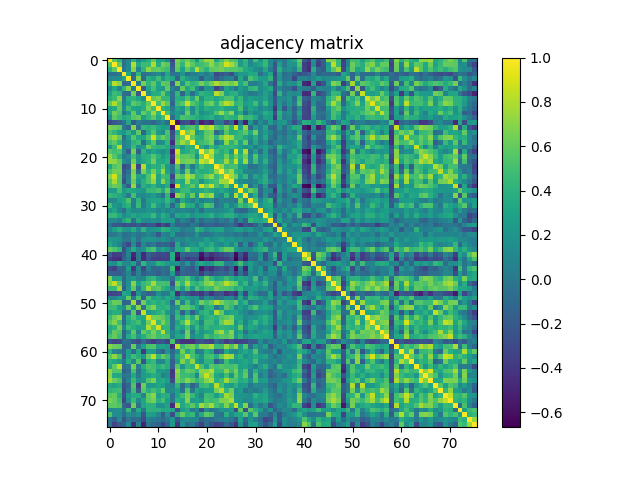

The table this chart was drawn from, first rows:
1.000000000000000000e+00, 5.771990000000000176e-01, 4.026219999999999799e-01, -5.553299999999999903e-02, 9.133800000000000252e-02, 3.994650000000000145e-01, 1.276329999999999965e-01, 2.822439999999999949e-01, 3.825370000000000159e-01, 5.845059999999999700e-01, 2.937319999999999931e-01, 3.199770000000000114e-01, 1.642280000000000129e-01, -3.033770000000000078e-01, 6.665090000000000181e-01, 5.238129999999999731e-01, 6.383290000000000353e-01, 4.891110000000000180e-01, 2.430970000000000075e-01, 5.617779999999999996e-01, 7.340600000000000458e-01, 7.449510000000000298e-01, 3.240319999999999867e-01, 5.187899999999999734e-01
5.771990000000000176e-01, 1.000000000000000000e+00, 5.934760000000000035e-01, -5.846799999999999914e-02, 1.232069999999999971e-01, 8.151260000000000172e-01, 3.288829999999999809e-01, 4.679920000000000191e-01, 4.704679999999999973e-01, 7.955649999999999666e-01, 3.636289999999999800e-01, 6.381599999999999495e-01, 5.640939999999999843e-01, -2.136979999999999991e-01, 6.251430000000000042e-01, 4.330530000000000213e-01, 7.422729999999999606e-01, 5.779349999999999765e-01, 4.518389999999999906e-01, 4.908009999999999873e-01, 5.507509999999999906e-01, 7.137790000000000523e-01, 5.511890000000000400e-01, 6.397580000000000489e-01
4.026219999999999799e-01, 5.934760000000000035e-01, 1.000000000000000000e+00, -1.527200000000000085e-02, 1.364900000000000002e-01, 6.993920000000000137e-01, 7.339900000000000591e-02, 4.236739999999999950e-01, 7.125390000000000335e-01, 5.806480000000000530e-01, 6.023690000000000433e-01, 5.278399999999999759e-01, 4.734889999999999932e-01, -1.273060000000000025e-01, 5.779790000000000205e-01, 2.938930000000000153e-01, 5.876820000000000377e-01, 4.098209999999999908e-01, 8.115470000000000184e-01, 5.280259999999999954e-01, 3.993039999999999923e-01, 5.889929999999999888e-01, 6.037550000000000416e-01, 6.368939999999999602e-01
-5.553299999999999903e-02, -5.846799999999999914e-02, -1.527200000000000085e-02, 1.000000000000000000e+00, 3.095419999999999838e-01, -1.022229999999999944e-01, 4.260160000000000058e-01, -5.986500000000000155e-02, -2.302600000000000133e-02, 4.670200000000000046e-02, 1.324339999999999962e-01, -3.537900000000000073e-02, 3.264349999999999752e-01, -3.141499999999999848e-02, -1.003599999999999978e-02, 2.061669999999999892e-01, -6.325100000000000167e-02, 5.196599999999999830e-02, 4.498499999999999721e-02, 1.461639999999999884e-01, 2.625999999999999862e-02, 1.486429999999999974e-01, -3.013469999999999760e-01, -2.132989999999999886e-01
9.133800000000000252e-02, 1.232069999999999971e-01, 1.364900000000000002e-01, 3.095419999999999838e-01, 1.000000000000000000e+00, -6.979599999999999693e-02, 6.943709999999999605e-01, -9.784099999999999742e-02, 3.791780000000000150e-01, 2.917020000000000168e-01, 4.790559999999999818e-01, 2.149850000000000094e-01, 4.069900000000000184e-01, 3.312089999999999756e-01, -1.220289999999999986e-01, 4.001770000000000049e-01, 2.231420000000000070e-01, 1.507640000000000091e-01, 1.409140000000000115e-01, -1.848629999999999995e-01, 1.190620000000000012e-01, 5.031200000000000255e-02, -1.785130000000000050e-01, -5.805099999999999844e-02
3.994650000000000145e-01, 8.151260000000000172e-01, 6.993920000000000137e-01, -1.022229999999999944e-01, -6.979599999999999693e-02, 1.000000000000000000e+00, 2.057499999999999954e-02, 6.514809999999999768e-01, 4.147770000000000068e-01, 5.810520000000000129e-01, 3.151789999999999869e-01, 5.910260000000000513e-01, 5.511209999999999720e-01, -1.782890000000000030e-01, 6.900269999999999460e-01, 1.940020000000000078e-01, 5.547999999999999599e-01, 4.107430000000000248e-01, 4.774599999999999955e-01, 6.459439999999999626e-01, 4.933919999999999972e-01, 6.394959999999999534e-01, 8.016229999999999745e-01, 6.706910000000000371e-01
1.276329999999999965e-01, 3.288829999999999809e-01, 7.339900000000000591e-02, 4.260160000000000058e-01, 6.943709999999999605e-01, 2.057499999999999954e-02, 1.000000000000000000e+00, -1.971160000000000134e-01, 3.215790000000000037e-01, 4.996809999999999863e-01, 2.723499999999999810e-01, 2.375549999999999884e-01, 5.954169999999999741e-01, 4.270800000000000290e-02, -5.541299999999999698e-02, 5.924909999999999899e-01, 3.274630000000000041e-01, 4.823069999999999857e-01, 1.490720000000000101e-01, -1.496260000000000090e-01, 1.934970000000000023e-01, 1.878799999999999915e-01, -3.324469999999999925e-01, -1.024020000000000069e-01
2.822439999999999949e-01, 4.679920000000000191e-01, 4.236739999999999950e-01, -5.986500000000000155e-02, -9.784099999999999742e-02, 6.514809999999999768e-01, -1.971160000000000134e-01, 1.000000000000000000e+00, 1.587500000000000022e-01, 3.703790000000000138e-01, 3.676869999999999861e-01, 5.960860000000000047e-01, 2.771580000000000155e-01, -2.341899999999999885e-02, 4.352980000000000183e-01, -1.291140000000000065e-01, 3.076070000000000193e-01, -6.582000000000000350e-02, 2.286140000000000116e-01, 4.238359999999999905e-01, 3.733989999999999809e-01, 3.346959999999999935e-01, 8.180640000000000134e-01, 6.645659999999999901e-01
3.825370000000000159e-01, 4.704679999999999973e-01, 7.125390000000000335e-01, -2.302600000000000133e-02, 3.791780000000000150e-01, 4.147770000000000068e-01, 3.215790000000000037e-01, 1.587500000000000022e-01, 1.000000000000000000e+00, 5.881910000000000194e-01, 6.674609999999999710e-01, 4.412510000000000043e-01, 4.352820000000000022e-01, -4.875100000000000267e-02, 3.921479999999999966e-01, 3.388309999999999933e-01, 5.411259999999999959e-01, 3.411440000000000028e-01, 6.208960000000000035e-01, 2.177939999999999876e-01, 3.994280000000000053e-01, 4.153299999999999770e-01, 3.124970000000000248e-01, 4.199180000000000135e-01
5.845059999999999700e-01, 7.955649999999999666e-01, 5.806480000000000530e-01, 4.670200000000000046e-02, 2.917020000000000168e-01, 5.810520000000000129e-01, 4.996809999999999863e-01, 3.703790000000000138e-01, 5.881910000000000194e-01, 1.000000000000000000e+00, 5.042210000000000303e-01, 7.479120000000000212e-01, 5.713059999999999805e-01, -1.207759999999999945e-01, 4.504630000000000023e-01, 5.569239999999999746e-01, 8.684880000000000377e-01, 5.518629999999999924e-01, 4.477499999999999813e-01, 3.118639999999999746e-01, 5.508060000000000178e-01, 6.326969999999999539e-01, 4.018749999999999822e-01, 6.490209999999999591e-01
2.937319999999999931e-01, 3.636289999999999800e-01, 6.023690000000000433e-01, 1.324339999999999962e-01, 4.790559999999999818e-01, 3.151789999999999869e-01, 2.723499999999999810e-01, 3.676869999999999861e-01, 6.674609999999999710e-01, 5.042210000000000303e-01, 1.000000000000000000e+00, 4.265450000000000075e-01, 3.613419999999999965e-01, 1.646800000000000000e-02, 3.302860000000000240e-01, 2.366830000000000045e-01, 4.836260000000000003e-01, 1.298819999999999975e-01, 4.182339999999999947e-01, 2.192709999999999937e-01, 3.976339999999999875e-01, 3.448280000000000234e-01, 3.635229999999999850e-01, 4.149439999999999795e-01
3.199770000000000114e-01, 6.381599999999999495e-01, 5.278399999999999759e-01, -3.537900000000000073e-02, 2.149850000000000094e-01, 5.910260000000000513e-01, 2.375549999999999884e-01, 5.960860000000000047e-01, 4.412510000000000043e-01, 7.479120000000000212e-01, 4.265450000000000075e-01, 1.000000000000000000e+00, 4.933159999999999767e-01, 1.240460000000000035e-01, 2.490900000000000059e-01, 1.429950000000000110e-01, 6.207989999999999897e-01, 1.710339999999999916e-01, 4.301960000000000228e-01, 1.598999999999999866e-01, 2.406290000000000096e-01, 3.322280000000000233e-01, 5.429000000000000492e-01, 7.458329999999999682e-01
1.642280000000000129e-01, 5.640939999999999843e-01, 4.734889999999999932e-01, 3.264349999999999752e-01, 4.069900000000000184e-01, 5.511209999999999720e-01, 5.954169999999999741e-01, 2.771580000000000155e-01, 4.352820000000000022e-01, 5.713059999999999805e-01, 3.613419999999999965e-01, 4.933159999999999767e-01, 1.000000000000000000e+00, -7.029299999999999438e-02, 2.812230000000000008e-01, 5.224609999999999532e-01, 4.890769999999999840e-01, 4.352019999999999778e-01, 3.629450000000000176e-01, 2.797959999999999892e-01, 3.518350000000000088e-01, 4.004900000000000126e-01, 2.287800000000000111e-01, 2.959950000000000081e-01
-3.033770000000000078e-01, -2.136979999999999991e-01, -1.273060000000000025e-01, -3.141499999999999848e-02, 3.312089999999999756e-01, -1.782890000000000030e-01, 4.270800000000000290e-02, -2.341899999999999885e-02, -4.875100000000000267e-02, -1.207759999999999945e-01, 1.646800000000000000e-02, 1.240460000000000035e-01, -7.029299999999999438e-02, 1.000000000000000000e+00, -5.681629999999999736e-01, -2.940440000000000276e-01, -2.380980000000000041e-01, -4.351559999999999873e-01, -1.195569999999999966e-01, -5.191320000000000379e-01, -3.961580000000000101e-01, -4.862949999999999773e-01, -1.214299999999999928e-02, 1.036000000000000029e-03
6.665090000000000181e-01, 6.251430000000000042e-01, 5.779790000000000205e-01, -1.003599999999999978e-02, -1.220289999999999986e-01, 6.900269999999999460e-01, -5.541299999999999698e-02, 4.352980000000000183e-01, 3.921479999999999966e-01, 4.504630000000000023e-01, 3.302860000000000240e-01, 2.490900000000000059e-01, 2.812230000000000008e-01, -5.681629999999999736e-01, 1.000000000000000000e+00, 3.861939999999999817e-01, 5.075579999999999536e-01, 5.620540000000000536e-01, 3.955089999999999995e-01, 8.823750000000000204e-01, 7.435819999999999652e-01, 8.679649999999999865e-01, 5.364499999999999824e-01, 4.395930000000000115e-01
5.238129999999999731e-01, 4.330530000000000213e-01, 2.938930000000000153e-01, 2.061669999999999892e-01, 4.001770000000000049e-01, 1.940020000000000078e-01, 5.924909999999999899e-01, -1.291140000000000065e-01, 3.388309999999999933e-01, 5.569239999999999746e-01, 2.366830000000000045e-01, 1.429950000000000110e-01, 5.224609999999999532e-01, -2.940440000000000276e-01, 3.861939999999999817e-01, 1.000000000000000000e+00, 6.181670000000000220e-01, 7.534750000000000059e-01, 2.030500000000000083e-01, 3.228449999999999931e-01, 5.735230000000000050e-01, 6.106840000000000046e-01, -1.011230000000000046e-01, 9.849099999999999522e-02
6.383290000000000353e-01, 7.422729999999999606e-01, 5.876820000000000377e-01, -6.325100000000000167e-02, 2.231420000000000070e-01, 5.547999999999999599e-01, 3.274630000000000041e-01, 3.076070000000000193e-01, 5.411259999999999959e-01, 8.684880000000000377e-01, 4.836260000000000003e-01, 6.207989999999999897e-01, 4.890769999999999840e-01, -2.380980000000000041e-01, 5.075579999999999536e-01, 6.181670000000000220e-01, 1.000000000000000000e+00, 5.916439999999999477e-01, 4.198009999999999797e-01, 3.720149999999999846e-01, 5.960360000000000102e-01, 6.639589999999999659e-01, 4.116679999999999784e-01, 6.436520000000000019e-01
4.891110000000000180e-01, 5.779349999999999765e-01, 4.098209999999999908e-01, 5.196599999999999830e-02, 1.507640000000000091e-01, 4.107430000000000248e-01, 4.823069999999999857e-01, -6.582000000000000350e-02, 3.411440000000000028e-01, 5.518629999999999924e-01, 1.298819999999999975e-01, 1.710339999999999916e-01, 4.352019999999999778e-01, -4.351559999999999873e-01, 5.620540000000000536e-01, 7.534750000000000059e-01, 5.916439999999999477e-01, 1.000000000000000000e+00, 4.009469999999999978e-01, 4.664989999999999970e-01, 5.268540000000000445e-01, 6.675870000000000415e-01, 1.058399999999999966e-02, 1.864010000000000111e-01
2.430970000000000075e-01, 4.518389999999999906e-01, 8.115470000000000184e-01, 4.498499999999999721e-02, 1.409140000000000115e-01, 4.774599999999999955e-01, 1.490720000000000101e-01, 2.286140000000000116e-01, 6.208960000000000035e-01, 4.477499999999999813e-01, 4.182339999999999947e-01, 4.301960000000000228e-01, 3.629450000000000176e-01, -1.195569999999999966e-01, 3.955089999999999995e-01, 2.030500000000000083e-01, 4.198009999999999797e-01, 4.009469999999999978e-01, 1.000000000000000000e+00, 3.643669999999999964e-01, 1.811450000000000005e-01, 4.424910000000000232e-01, 3.135229999999999961e-01, 4.364779999999999771e-01
5.617779999999999996e-01, 4.908009999999999873e-01, 5.280259999999999954e-01, 1.461639999999999884e-01, -1.848629999999999995e-01, 6.459439999999999626e-01, -1.496260000000000090e-01, 4.238359999999999905e-01, 2.177939999999999876e-01, 3.118639999999999746e-01, 2.192709999999999937e-01, 1.598999999999999866e-01, 2.797959999999999892e-01, -5.191320000000000379e-01, 8.823750000000000204e-01, 3.228449999999999931e-01, 3.720149999999999846e-01, 4.664989999999999970e-01, 3.643669999999999964e-01, 1.000000000000000000e+00, 6.461019999999999541e-01, 8.551239999999999952e-01, 4.909350000000000103e-01, 3.626630000000000131e-01
7.340600000000000458e-01, 5.507509999999999906e-01, 3.993039999999999923e-01, 2.625999999999999862e-02, 1.190620000000000012e-01, 4.933919999999999972e-01, 1.934970000000000023e-01, 3.733989999999999809e-01, 3.994280000000000053e-01, 5.508060000000000178e-01, 3.976339999999999875e-01, 2.406290000000000096e-01, 3.518350000000000088e-01, -3.961580000000000101e-01, 7.435819999999999652e-01, 5.735230000000000050e-01, 5.960360000000000102e-01, 5.268540000000000445e-01, 1.811450000000000005e-01, 6.461019999999999541e-01, 1.000000000000000000e+00, 7.561480000000000423e-01, 3.999469999999999970e-01, 3.860230000000000050e-01
7.449510000000000298e-01, 7.137790000000000523e-01, 5.889929999999999888e-01, 1.486429999999999974e-01, 5.031200000000000255e-02, 6.394959999999999534e-01, 1.878799999999999915e-01, 3.346959999999999935e-01, 4.153299999999999770e-01, 6.326969999999999539e-01, 3.448280000000000234e-01, 3.322280000000000233e-01, 4.004900000000000126e-01, -4.862949999999999773e-01, 8.679649999999999865e-01, 6.106840000000000046e-01, 6.639589999999999659e-01, 6.675870000000000415e-01, 4.424910000000000232e-01, 8.551239999999999952e-01, 7.561480000000000423e-01, 1.000000000000000000e+00, 4.117779999999999774e-01, 4.432099999999999929e-01
3.240319999999999867e-01, 5.511890000000000400e-01, 6.037550000000000416e-01, -3.013469999999999760e-01, -1.785130000000000050e-01, 8.016229999999999745e-01, -3.324469999999999925e-01, 8.180640000000000134e-01, 3.124970000000000248e-01, 4.018749999999999822e-01, 3.635229999999999850e-01, 5.429000000000000492e-01, 2.287800000000000111e-01, -1.214299999999999928e-02, 5.364499999999999824e-01, -1.011230000000000046e-01, 4.116679999999999784e-01, 1.058399999999999966e-02, 3.135229999999999961e-01, 4.909350000000000103e-01, 3.999469999999999970e-01, 4.117779999999999774e-01, 1.000000000000000000e+00, 7.390069999999999695e-01
5.187899999999999734e-01, 6.397580000000000489e-01, 6.368939999999999602e-01, -2.132989999999999886e-01, -5.805099999999999844e-02, 6.706910000000000371e-01, -1.024020000000000069e-01, 6.645659999999999901e-01, 4.199180000000000135e-01, 6.490209999999999591e-01, 4.149439999999999795e-01, 7.458329999999999682e-01, 2.959950000000000081e-01, 1.036000000000000029e-03, 4.395930000000000115e-01, 9.849099999999999522e-02, 6.436520000000000019e-01, 1.864010000000000111e-01, 4.364779999999999771e-01, 3.626630000000000131e-01, 3.860230000000000050e-01, 4.432099999999999929e-01, 7.390069999999999695e-01, 1.000000000000000000e+00
6.860640000000000072e-01, 8.933539999999999814e-01, 5.623669999999999503e-01, -1.537399999999999878e-01, 4.551299999999999790e-02, 6.898969999999999825e-01, 3.085240000000000204e-01, 2.915340000000000154e-01, 5.297110000000000429e-01, 8.224510000000000431e-01, 3.101070000000000215e-01, 5.008759999999999879e-01, 4.464029999999999943e-01, -3.002070000000000016e-01, 6.343309999999999782e-01, 5.521089999999999609e-01, 8.058060000000000223e-01, 7.020349999999999646e-01, 4.269979999999999887e-01, 4.707990000000000230e-01, 6.237770000000000259e-01, 7.412410000000000387e-01, 4.632709999999999884e-01, 5.999379999999999713e-01
5.591399999999999704e-01, 7.781660000000000244e-01, 5.511209999999999720e-01, -2.761770000000000058e-01, 9.746499999999999608e-02, 6.202189999999999648e-01, 1.848400000000000043e-01, 3.895750000000000046e-01, 5.271719999999999740e-01, 7.286719999999999864e-01, 3.011030000000000095e-01, 6.958010000000000028e-01, 4.147429999999999728e-01, -1.025370000000000031e-01, 4.039460000000000273e-01, 3.457410000000000205e-01, 7.523980000000000112e-01, 4.096069999999999989e-01, 4.419259999999999855e-01, 1.956430000000000113e-01, 3.805109999999999881e-01, 4.592379999999999796e-01, 5.029860000000000442e-01, 7.552720000000000544e-01
5.343449999999999589e-01, 6.218829999999999636e-01, 5.692970000000000530e-01, 9.477099999999999413e-02, -2.002369999999999983e-01, 7.367489999999999872e-01, -1.565899999999999931e-02, 4.021310000000000162e-01, 2.903169999999999917e-01, 4.190820000000000101e-01, 2.509689999999999976e-01, 2.101989999999999970e-01, 3.638319999999999887e-01, -5.872530000000000250e-01, 8.964210000000000234e-01, 3.815870000000000095e-01, 4.418320000000000025e-01, 5.903180000000000094e-01, 3.977550000000000252e-01, 9.182789999999999564e-01, 6.470979999999999510e-01, 8.575970000000000537e-01, 5.141270000000000007e-01, 4.014969999999999928e-01
2.295969999999999955e-01, 2.508099999999999774e-01, 5.033140000000000391e-01, 2.426449999999999996e-01, 3.458629999999999760e-01, 3.159159999999999746e-01, 2.669799999999999951e-01, 2.122169999999999890e-01, 4.471269999999999967e-01, 4.574900000000000078e-01, 5.230289999999999662e-01, 3.500960000000000183e-01, 6.137519999999999643e-01, -3.832699999999999996e-02, 2.621399999999999841e-01, 4.480430000000000246e-01, 4.547359999999999736e-01, 2.969620000000000037e-01, 2.997259999999999924e-01, 3.483680000000000110e-01, 4.251889999999999836e-01, 3.524639999999999995e-01, 2.572340000000000182e-01, 3.419039999999999857e-01
4.389959999999999973e-01, 4.007330000000000059e-01, 3.485929999999999862e-01, 2.259700000000000042e-01, -2.919000000000000154e-03, 5.084959999999999480e-01, 1.503639999999999977e-01, 1.166969999999999952e-01, 1.674460000000000115e-01, 2.698030000000000150e-01, 1.197720000000000035e-01, -5.066899999999999876e-02, 4.253430000000000266e-01, -5.259700000000000486e-01, 7.224310000000000453e-01, 5.799440000000000150e-01, 3.266169999999999907e-01, 6.152849999999999708e-01, 1.912760000000000016e-01, 8.095040000000000013e-01, 6.333290000000000308e-01, 7.575439999999999952e-01, 2.078220000000000067e-01, 9.012499999999999678e-02
1.021330000000000016e-01, 1.074129999999999946e-01, 2.839099999999999957e-01, 3.462500000000000022e-01, 5.249749999999999694e-01, 3.545399999999999940e-02, 4.240329999999999933e-01, 9.062000000000000610e-03, 2.769860000000000100e-01, 3.223199999999999954e-01, 3.128029999999999977e-01, 2.571780000000000177e-01, 4.636170000000000013e-01, 2.221009999999999929e-01, -8.952499999999999347e-02, 3.399579999999999824e-01, 1.800720000000000098e-01, 6.344400000000000039e-02, 2.448390000000000011e-01, 4.018300000000000344e-02, 1.321740000000000137e-01, 1.481530000000000069e-01, -5.151300000000000323e-02, 9.616099999999999648e-02
4.877380000000000049e-01, 2.415279999999999927e-01, 1.500479999999999869e-01, 3.321810000000000040e-01, 4.031540000000000123e-01, 4.213800000000000184e-02, 4.567550000000000221e-01, 3.501800000000000052e-02, 2.413359999999999950e-01, 4.906949999999999923e-01, 2.539609999999999923e-01, 1.306690000000000074e-01, 3.531009999999999982e-01, -1.125489999999999963e-01, 2.659429999999999850e-01, 6.458030000000000159e-01, 3.852400000000000269e-01, 3.488299999999999734e-01, 3.750400000000000261e-02, 2.756930000000000214e-01, 5.563700000000000312e-01, 4.904600000000000071e-01, -3.041900000000000159e-02, 6.240400000000000114e-02
2.035039999999999905e-01, 3.030100000000000016e-01, 9.954699999999999660e-02, -7.358099999999999363e-02, 2.626339999999999786e-01, 1.224459999999999993e-01, 1.651090000000000058e-01, 1.393999999999999961e-01, 1.989599999999999980e-01, 1.955530000000000046e-01, 9.939000000000000612e-02, 1.868589999999999973e-01, 7.978799999999999781e-02, 1.412410000000000054e-01, 6.904200000000000614e-02, 1.132360000000000033e-01, 9.954499999999999460e-02, 5.133100000000000163e-02, 1.824099999999999888e-01, -6.216399999999999704e-02, 1.439870000000000039e-01, 1.375719999999999998e-01, 1.014530000000000015e-01, 1.139990000000000031e-01
4.349750000000000005e-01, 4.524429999999999841e-01, 3.252229999999999843e-01, 1.413179999999999992e-01, 2.300540000000000085e-01, 3.393999999999999795e-01, 2.323939999999999895e-01, 2.919559999999999933e-01, 3.108719999999999817e-01, 4.654539999999999789e-01, 2.083929999999999949e-01, 3.759120000000000239e-01, 2.819610000000000172e-01, 3.344000000000000184e-03, 3.257349999999999968e-01, 2.738260000000000138e-01, 3.472469999999999724e-01, 1.857199999999999962e-01, 2.747359999999999802e-01, 2.788240000000000163e-01, 2.949200000000000155e-01, 4.030130000000000101e-01, 2.136220000000000063e-01, 2.971139999999999892e-01
1.288559999999999983e-01, 1.177829999999999988e-01, 3.948299999999999726e-02, 3.143070000000000030e-01, 4.247730000000000117e-01, -3.874799999999999772e-02, 3.472250000000000059e-01, 1.568819999999999937e-01, 1.155540000000000039e-01, 1.911259999999999903e-01, 1.272419999999999940e-01, 2.895539999999999781e-01, 2.696239999999999748e-01, 2.591169999999999862e-01, -9.356200000000000627e-02, 9.773700000000000443e-02, 6.988000000000000288e-03, -1.304700000000000026e-01, 1.318719999999999892e-01, -9.256000000000000338e-02, 1.496800000000000040e-02, 3.058200000000000154e-02, -7.178900000000000559e-02, 4.842699999999999783e-02
-3.142899999999999860e-02, -2.166359999999999952e-01, -2.085789999999999866e-01, -3.005599999999999938e-01, -2.395359999999999989e-01, -2.665950000000000264e-01, -1.837610000000000077e-01, -2.967839999999999923e-01, -2.181599999999999928e-01, -2.331759999999999944e-01, -4.019550000000000067e-01, -2.494470000000000021e-01, -3.736539999999999861e-01, 4.278900000000000065e-02, -1.456399999999999917e-01, -8.824300000000000199e-02, -1.254129999999999967e-01, 2.906299999999999856e-02, -4.470799999999999774e-02, -2.080440000000000067e-01, -1.459550000000000014e-01, -1.448059999999999903e-01, -1.824610000000000121e-01, -1.536619999999999930e-01
1.128870000000000012e-01, 2.822219999999999729e-01, 3.882650000000000268e-01, 2.359090000000000076e-01, 1.953699999999999881e-01, 3.673770000000000091e-01, 1.138539999999999969e-01, 4.170019999999999838e-01, 1.640880000000000116e-01, 2.176510000000000111e-01, 2.477939999999999865e-01, 4.108789999999999942e-01, 3.679279999999999773e-01, 1.954249999999999876e-01, 1.997919999999999974e-01, 3.309900000000000342e-02, 1.069149999999999961e-01, 9.163000000000000311e-02, 4.271650000000000169e-01, 3.228110000000000146e-01, 1.530209999999999904e-01, 2.568099999999999827e-01, 2.842040000000000122e-01, 3.214810000000000167e-01
-1.137600000000000069e-02, -4.943999999999999610e-03, 1.153389999999999971e-01, -6.797899999999999776e-02, -2.057799999999999907e-02, 6.765500000000000680e-02, -2.818400000000000072e-02, 2.012699999999999906e-02, 1.041220000000000062e-01, 2.420100000000000029e-02, -2.080359999999999987e-01, 9.569800000000000528e-02, 3.540299999999999697e-02, 2.330500000000000071e-01, -4.910799999999999887e-02, -6.883799999999999641e-02, -3.697000000000000199e-03, 3.969999999999999571e-03, 2.007720000000000060e-01, -1.332900000000000057e-02, -4.191899999999999793e-02, 1.042399999999999924e-02, 1.044830000000000064e-01, 8.261799999999999700e-02
2.343149999999999955e-01, 2.048979999999999968e-01, 1.773299999999999876e-01, -7.500000000000000156e-04, -3.229999999999999798e-03, 1.941430000000000100e-01, -3.893599999999999839e-02, 1.887639999999999874e-01, 2.135019999999999973e-01, 1.947490000000000054e-01, 1.169229999999999992e-01, 1.796020000000000116e-01, 1.134649999999999964e-01, -1.499400000000000038e-02, 1.482350000000000056e-01, 1.066860000000000031e-01, 1.981850000000000001e-01, 1.036789999999999934e-01, 1.204080000000000011e-01, 1.509459999999999968e-01, 2.858140000000000125e-01, 1.818430000000000046e-01, 2.143289999999999917e-01, 3.040100000000000025e-01
3.261430000000000162e-01, 1.947689999999999977e-01, 7.866700000000000081e-02, -1.433329999999999882e-01, -3.089120000000000199e-01, 1.486059999999999881e-01, -2.426840000000000108e-01, 1.331179999999999863e-01, -6.343200000000000227e-02, 1.588399999999999881e-02, -1.434719999999999884e-01, -9.062599999999999822e-02, -1.294849999999999890e-01, -2.492159999999999931e-01, 3.584820000000000229e-01, 3.540599999999999997e-02, 1.210989999999999983e-01, 2.143650000000000000e-01, 1.651789999999999925e-01, 3.651769999999999738e-01, 2.462100000000000122e-01, 3.660909999999999997e-01, 1.805660000000000043e-01, 1.018759999999999943e-01
5.963570000000000260e-01, 5.251069999999999904e-01, 4.287150000000000127e-01, -2.466569999999999874e-01, 9.954300000000000648e-02, 3.674450000000000216e-01, 1.010950000000000043e-01, 1.727130000000000054e-01, 4.513510000000000022e-01, 5.215199999999999836e-01, 1.729279999999999984e-01, 3.171860000000000235e-01, 1.980520000000000058e-01, -2.111599999999999935e-02, 3.651400000000000201e-01, 3.430670000000000108e-01, 5.777060000000000528e-01, 3.638419999999999987e-01, 3.680069999999999730e-01, 2.174530000000000074e-01, 4.255740000000000078e-01, 4.682060000000000111e-01, 3.345230000000000148e-01, 4.852560000000000207e-01
-1.838410000000000044e-01, -3.587290000000000201e-01, -3.385319999999999996e-01, -2.099860000000000060e-01, 9.502199999999999536e-02, -4.838580000000000103e-01, 1.155800000000000056e-02, -4.660880000000000023e-01, -1.592550000000000077e-01, -2.563779999999999948e-01, -3.090579999999999994e-01, -2.811359999999999970e-01, -3.186939999999999773e-01, 3.787429999999999963e-01, -5.361799999999999899e-01, -1.190439999999999970e-01, -1.807010000000000005e-01, -1.570940000000000114e-01, -1.709189999999999876e-01, -5.760790000000000077e-01, -3.157429999999999959e-01, -4.425769999999999982e-01, -3.544959999999999778e-01, -2.911440000000000139e-01
-3.509030000000000205e-01, -4.370399999999999840e-01, -4.496919999999999806e-01, -1.460730000000000084e-01, 1.380400000000000030e-02, -5.438539999999999486e-01, 4.453000000000000361e-03, -4.556029999999999802e-01, -2.287909999999999944e-01, -3.475099999999999856e-01, -3.640660000000000007e-01, -3.234759999999999858e-01, -3.291789999999999994e-01, 3.537710000000000021e-01, -6.299740000000000339e-01, -2.545470000000000232e-01, -3.735870000000000024e-01, -3.048580000000000179e-01, -3.114100000000000201e-01, -6.464560000000000306e-01, -4.762179999999999747e-01, -5.689159999999999773e-01, -4.304589999999999805e-01, -4.189749999999999863e-01
1.908469999999999889e-01, 1.458669999999999967e-01, 3.651800000000000046e-01, 1.359209999999999863e-01, 1.254770000000000052e-01, 2.970920000000000227e-01, -1.585270000000000012e-01, 4.389919999999999933e-01, 1.314970000000000028e-01, 1.805289999999999950e-01, 3.995110000000000050e-01, 3.365330000000000266e-01, 2.361090000000000133e-01, 1.713619999999999866e-01, 1.825189999999999868e-01, -2.522500000000000089e-02, 2.225679999999999881e-01, -6.730300000000000171e-02, 2.212060000000000137e-01, 3.492290000000000116e-01, 2.236140000000000072e-01, 2.279599999999999960e-01, 4.148629999999999818e-01, 4.204030000000000267e-01
-2.725219999999999865e-01, -3.492270000000000096e-01, -1.201389999999999958e-01, -1.313090000000000090e-01, 2.514379999999999948e-01, -3.871180000000000176e-01, 1.283650000000000069e-01, -3.139500000000000068e-01, 6.175900000000000140e-02, -1.097410000000000052e-01, -1.036190000000000028e-01, -3.960000000000000325e-02, -6.330299999999999816e-02, 4.669960000000000222e-01, -5.477229999999999599e-01, -7.211700000000000055e-02, -1.483240000000000114e-01, -2.065829999999999889e-01, 2.372700000000000156e-02, -5.691180000000000128e-01, -3.591119999999999868e-01, -4.448210000000000219e-01, -2.746149999999999980e-01, -1.765039999999999942e-01
-1.502390000000000114e-01, -1.702579999999999927e-01, -1.862570000000000059e-01, -7.784900000000000153e-02, 1.052560000000000023e-01, -2.186859999999999915e-01, 7.270000000000000073e-02, -1.840799999999999936e-01, -8.253399999999999626e-02, -6.500000000000000222e-02, -1.680159999999999987e-01, -5.822999999999999704e-02, -1.172340000000000049e-01, 2.646589999999999776e-01, -3.257260000000000155e-01, -1.236740000000000061e-01, -1.498400000000000010e-01, -1.651320000000000010e-01, -1.194039999999999963e-01, -3.684490000000000265e-01, -1.361320000000000030e-01, -2.641379999999999839e-01, -1.358910000000000118e-01, -1.019189999999999957e-01
6.930070000000000396e-01, 2.759489999999999998e-01, 3.012199999999999878e-01, -1.174980000000000052e-01, 1.638169999999999904e-01, 2.214700000000000002e-01, 7.481799999999999562e-02, 9.485499999999999488e-02, 3.991049999999999875e-01, 4.436479999999999868e-01, 2.473249999999999893e-01, 1.365039999999999865e-01, 1.360860000000000125e-01, -5.705899999999999861e-02, 3.649809999999999999e-01, 4.447550000000000114e-01, 5.452409999999999757e-01, 2.961730000000000196e-01, 8.550199999999999467e-02, 2.976199999999999957e-01, 6.138630000000000475e-01, 4.362429999999999919e-01, 2.696430000000000216e-01, 3.388849999999999918e-01
6.806170000000000275e-01, 8.366500000000000048e-01, 5.692930000000000490e-01, -7.502100000000000435e-02, 1.699650000000000050e-01, 6.849779999999999758e-01, 2.783349999999999991e-01, 4.502729999999999788e-01, 5.227420000000000400e-01, 7.758890000000000509e-01, 4.899569999999999759e-01, 5.161170000000000480e-01, 4.853919999999999901e-01, -2.470219999999999916e-01, 6.459260000000000002e-01, 4.429629999999999956e-01, 7.692369999999999486e-01, 4.546689999999999898e-01, 3.865500000000000047e-01, 5.123919999999999586e-01, 6.643790000000000529e-01, 7.400240000000000151e-01, 5.466419999999999613e-01, 6.282459999999999711e-01
4.466390000000000082e-01, 4.621129999999999960e-01, 7.615659999999999652e-01, -1.740220000000000100e-01, 2.018210000000000004e-01, 5.848320000000000185e-01, 3.547899999999999665e-02, 4.243439999999999990e-01, 7.476500000000000368e-01, 5.343470000000000164e-01, 5.877799999999999692e-01, 4.152649999999999952e-01, 3.479789999999999828e-01, 4.158499999999999697e-02, 4.972820000000000018e-01, 2.399310000000000054e-01, 5.209939999999999571e-01, 2.254120000000000013e-01, 5.283010000000000206e-01, 3.694379999999999886e-01, 4.930269999999999930e-01, 4.624199999999999977e-01, 6.488629999999999676e-01, 5.559610000000000385e-01
-3.519019999999999926e-01, -3.215950000000000197e-01, -2.834630000000000205e-01, 3.275839999999999863e-01, 2.631589999999999763e-01, -3.557899999999999952e-01, 2.008520000000000028e-01, -4.818399999999999767e-02, -1.580080000000000096e-01, -1.185760000000000008e-01, 1.688080000000000136e-01, 1.977800000000000044e-02, 5.434400000000000341e-02, 3.402339999999999809e-01, -4.635369999999999768e-01, -1.041740000000000027e-01, -2.220509999999999984e-01, -3.691329999999999889e-01, -3.265660000000000229e-01, -4.036049999999999915e-01, -2.124510000000000010e-01, -4.326619999999999910e-01, -2.634589999999999987e-01, -2.271450000000000136e-01
9.810099999999999376e-02, 8.453099999999999503e-02, 2.223189999999999888e-01, 1.701759999999999939e-01, 5.979130000000000278e-01, -1.118000000000000070e-03, 5.026979999999999782e-01, -1.316950000000000065e-01, 5.080540000000000056e-01, 2.885539999999999772e-01, 3.390199999999999880e-01, 2.017559999999999909e-01, 3.560809999999999809e-01, 2.611499999999999932e-01, -1.356300000000000040e-02, 3.272959999999999758e-01, 2.283149999999999902e-01, 1.714789999999999925e-01, 2.086169999999999969e-01, -1.358320000000000083e-01, 1.634319999999999939e-01, 7.291000000000000258e-02, -7.715600000000000236e-02, -3.007299999999999904e-02
4.802159999999999762e-01, 6.171630000000000171e-01, 5.983570000000000277e-01, -1.275830000000000020e-01, -1.097940000000000027e-01, 7.781609999999999916e-01, -2.187699999999999922e-01, 6.363060000000000382e-01, 3.548040000000000083e-01, 4.205300000000000149e-01, 3.555960000000000232e-01, 4.160360000000000169e-01, 3.138880000000000003e-01, -9.299999999999999933e-02, 6.248700000000000365e-01, 7.492000000000000048e-02, 4.797130000000000005e-01, 1.297719999999999985e-01, 3.234779999999999878e-01, 6.318890000000000340e-01, 5.074790000000000134e-01, 5.976409999999999778e-01, 8.197870000000000434e-01, 6.677020000000000177e-01
4.713780000000000192e-01, 4.786440000000000139e-01, 3.004580000000000028e-01, 1.336789999999999923e-01, 5.922500000000000542e-01, 1.691769999999999941e-01, 7.049499999999999655e-01, -4.305699999999999805e-02, 5.610309999999999464e-01, 6.806290000000000395e-01, 4.004380000000000162e-01, 3.819839999999999902e-01, 4.318170000000000064e-01, 5.056499999999999884e-02, 1.972710000000000019e-01, 5.864059999999999828e-01, 5.865019999999999678e-01, 4.683840000000000225e-01, 2.998700000000000254e-01, 4.102399999999999797e-02, 4.032200000000000228e-01, 4.310890000000000000e-01, -1.178000000000000054e-02, 2.092990000000000128e-01
3.081490000000000062e-01, 3.799989999999999757e-01, 3.705120000000000080e-01, -8.520800000000000596e-02, -5.995500000000000135e-02, 5.702700000000000546e-01, -2.361320000000000086e-01, 8.504559999999999897e-01, 2.243330000000000046e-01, 3.079009999999999803e-01, 3.775950000000000140e-01, 4.871550000000000047e-01, 2.362440000000000095e-01, 5.600800000000000223e-02, 4.118220000000000214e-01, -1.658370000000000122e-01, 2.671680000000000166e-01, -1.719499999999999917e-01, 1.141940000000000038e-01, 3.792639999999999900e-01, 4.365899999999999781e-01, 2.955510000000000081e-01, 8.059380000000000432e-01, 5.910009999999999986e-01
4.508059999999999845e-01, 6.160710000000000353e-01, 7.167379999999999862e-01, -6.214499999999999885e-02, 3.717489999999999961e-01, 5.211630000000000429e-01, 3.442009999999999792e-01, 3.139149999999999996e-01, 8.871670000000000389e-01, 6.507760000000000211e-01, 6.316589999999999705e-01, 5.832169999999999854e-01, 4.494040000000000257e-01, -6.875100000000000655e-02, 4.711330000000000240e-01, 3.109839999999999827e-01, 5.760709999999999997e-01, 3.622890000000000277e-01, 6.406920000000000393e-01, 2.419709999999999916e-01, 4.007499999999999951e-01, 4.567709999999999826e-01, 3.897740000000000093e-01, 5.259019999999999806e-01
5.534040000000000070e-01, 6.859220000000000317e-01, 4.803569999999999784e-01, -1.001350000000000018e-01, 3.334529999999999994e-01, 4.194990000000000108e-01, 4.881690000000000196e-01, 2.660649999999999959e-01, 6.365880000000000427e-01, 9.174529999999999630e-01, 4.643590000000000217e-01, 6.629990000000000050e-01, 4.787649999999999961e-01, -1.048100000000000073e-02, 3.033629999999999938e-01, 5.087979999999999725e-01, 8.179250000000000131e-01, 4.511390000000000122e-01, 3.726849999999999885e-01, 1.003509999999999958e-01, 4.914009999999999767e-01, 4.732890000000000152e-01, 3.327869999999999995e-01, 5.979210000000000358e-01
3.494439999999999769e-01, 4.162460000000000049e-01, 6.518739999999999535e-01, 8.612200000000000411e-02, 4.549889999999999768e-01, 3.865179999999999727e-01, 2.984899999999999776e-01, 3.293949999999999934e-01, 7.942540000000000155e-01, 5.570580000000000531e-01, 8.848030000000000062e-01, 4.243799999999999795e-01, 4.358469999999999844e-01, -2.154599999999999918e-02, 3.933329999999999882e-01, 3.069219999999999726e-01, 5.218679999999999986e-01, 1.945870000000000100e-01, 4.691000000000000170e-01, 2.398639999999999939e-01, 4.608059999999999934e-01, 3.701320000000000165e-01, 3.916629999999999834e-01, 4.371289999999999898e-01
3.582279999999999909e-01, 5.958550000000000235e-01, 5.340460000000000207e-01, -1.325389999999999902e-01, 1.614099999999999979e-01, 5.793509999999999494e-01, 8.783000000000000529e-02, 6.051579999999999737e-01, 4.648240000000000149e-01, 6.633850000000000025e-01, 4.781869999999999732e-01, 8.295730000000000048e-01, 4.104329999999999923e-01, 1.321460000000000135e-01, 2.762729999999999908e-01, 6.789399999999999602e-02, 6.320200000000000262e-01, 2.484499999999999903e-02, 3.838280000000000025e-01, 1.770730000000000082e-01, 2.950829999999999842e-01, 3.275859999999999883e-01, 6.421459999999999946e-01, 7.736300000000000399e-01
4.990229999999999944e-01, 5.971210000000000129e-01, 4.801259999999999972e-01, -1.279760000000000064e-01, 3.501779999999999893e-01, 4.966619999999999924e-01, 2.284609999999999974e-01, 3.819310000000000205e-01, 5.433769999999999989e-01, 6.121839999999999504e-01, 4.978580000000000227e-01, 5.288399999999999768e-01, 5.157340000000000257e-01, 7.558399999999999841e-02, 3.302309999999999968e-01, 3.126950000000000007e-01, 6.523390000000000022e-01, 1.626539999999999930e-01, 2.823169999999999846e-01, 2.303179999999999950e-01, 5.233339999999999659e-01, 4.194720000000000115e-01, 4.961320000000000174e-01, 5.690809999999999480e-01
-2.451699999999999990e-01, -3.259929999999999772e-01, -2.961070000000000091e-01, -6.191800000000000082e-02, -7.965200000000000058e-02, -2.095730000000000093e-01, -3.010660000000000003e-01, -5.368499999999999661e-02, -2.755290000000000239e-01, -3.936239999999999739e-01, -2.611840000000000273e-01, -2.175539999999999974e-01, -3.247349999999999959e-01, 5.232529999999999681e-01, -2.958649999999999891e-01, -4.244820000000000260e-01, -4.275419999999999776e-01, -4.386369999999999991e-01, -2.836580000000000212e-01, -2.310669999999999946e-01, -3.101889999999999925e-01, -3.499360000000000248e-01, -4.997800000000000159e-02, -2.034310000000000007e-01
6.942899999999999627e-01, 6.196390000000000509e-01, 5.982220000000000315e-01, -1.456330000000000124e-01, -8.935500000000000387e-02, 6.109499999999999931e-01, 2.368900000000000172e-02, 2.725110000000000032e-01, 5.186790000000000012e-01, 5.475700000000000012e-01, 2.691350000000000131e-01, 3.049009999999999776e-01, 2.490610000000000046e-01, -4.549279999999999990e-01, 8.512650000000000494e-01, 4.737660000000000204e-01, 6.028219999999999690e-01, 6.532510000000000261e-01, 4.718490000000000184e-01, 7.016419999999999879e-01, 6.989710000000000090e-01, 8.090690000000000381e-01, 4.614980000000000193e-01, 4.562300000000000244e-01
3.952600000000000002e-01, 1.050449999999999995e-01, 3.292500000000000288e-02, -9.041699999999999737e-02, 2.676729999999999943e-01, -8.730799999999999672e-02, 3.517290000000000139e-01, -3.918150000000000244e-01, 2.678449999999999998e-01, 2.564600000000000213e-01, -2.787399999999999947e-02, -1.561780000000000113e-01, 2.007629999999999970e-01, -1.103129999999999944e-01, 1.477680000000000105e-01, 6.440069999999999961e-01, 3.275419999999999998e-01, 4.917139999999999844e-01, 1.389400000000000010e-02, 7.020899999999999364e-02, 4.064039999999999875e-01, 3.011829999999999785e-01, -2.144030000000000102e-01, -1.131650000000000017e-01
... 15 more rows
